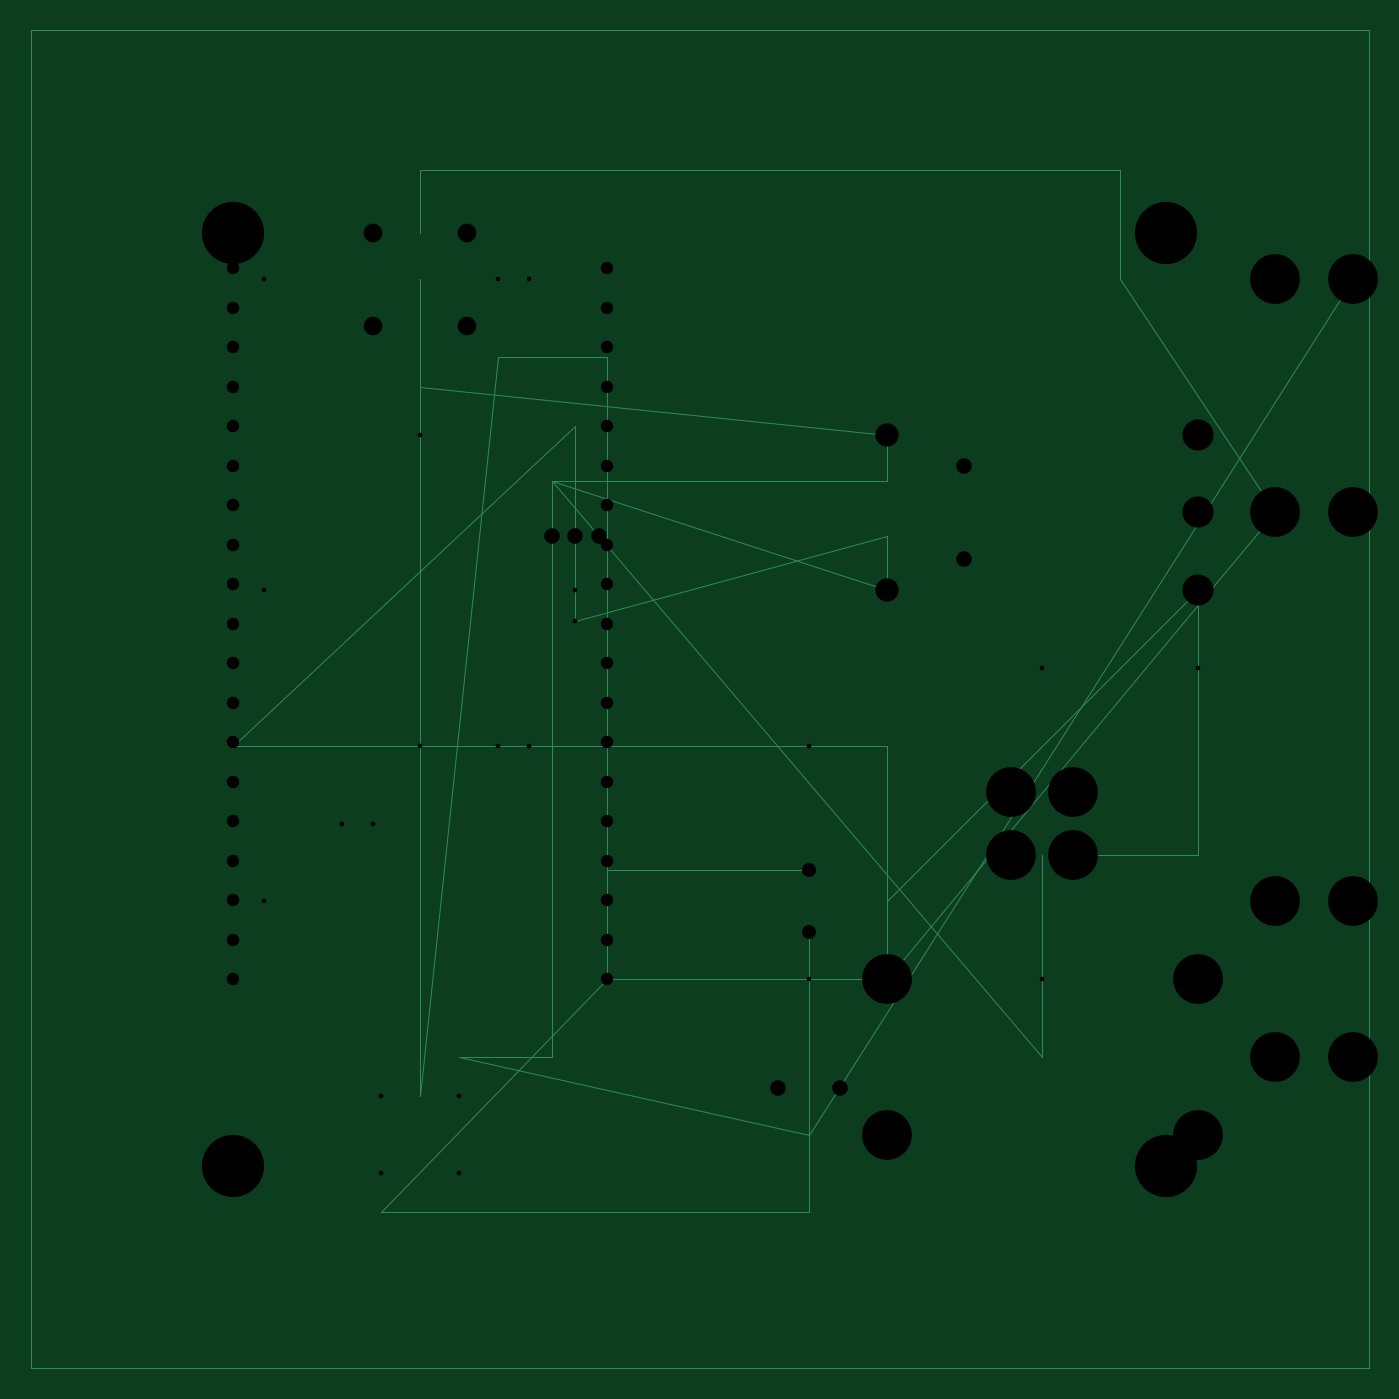
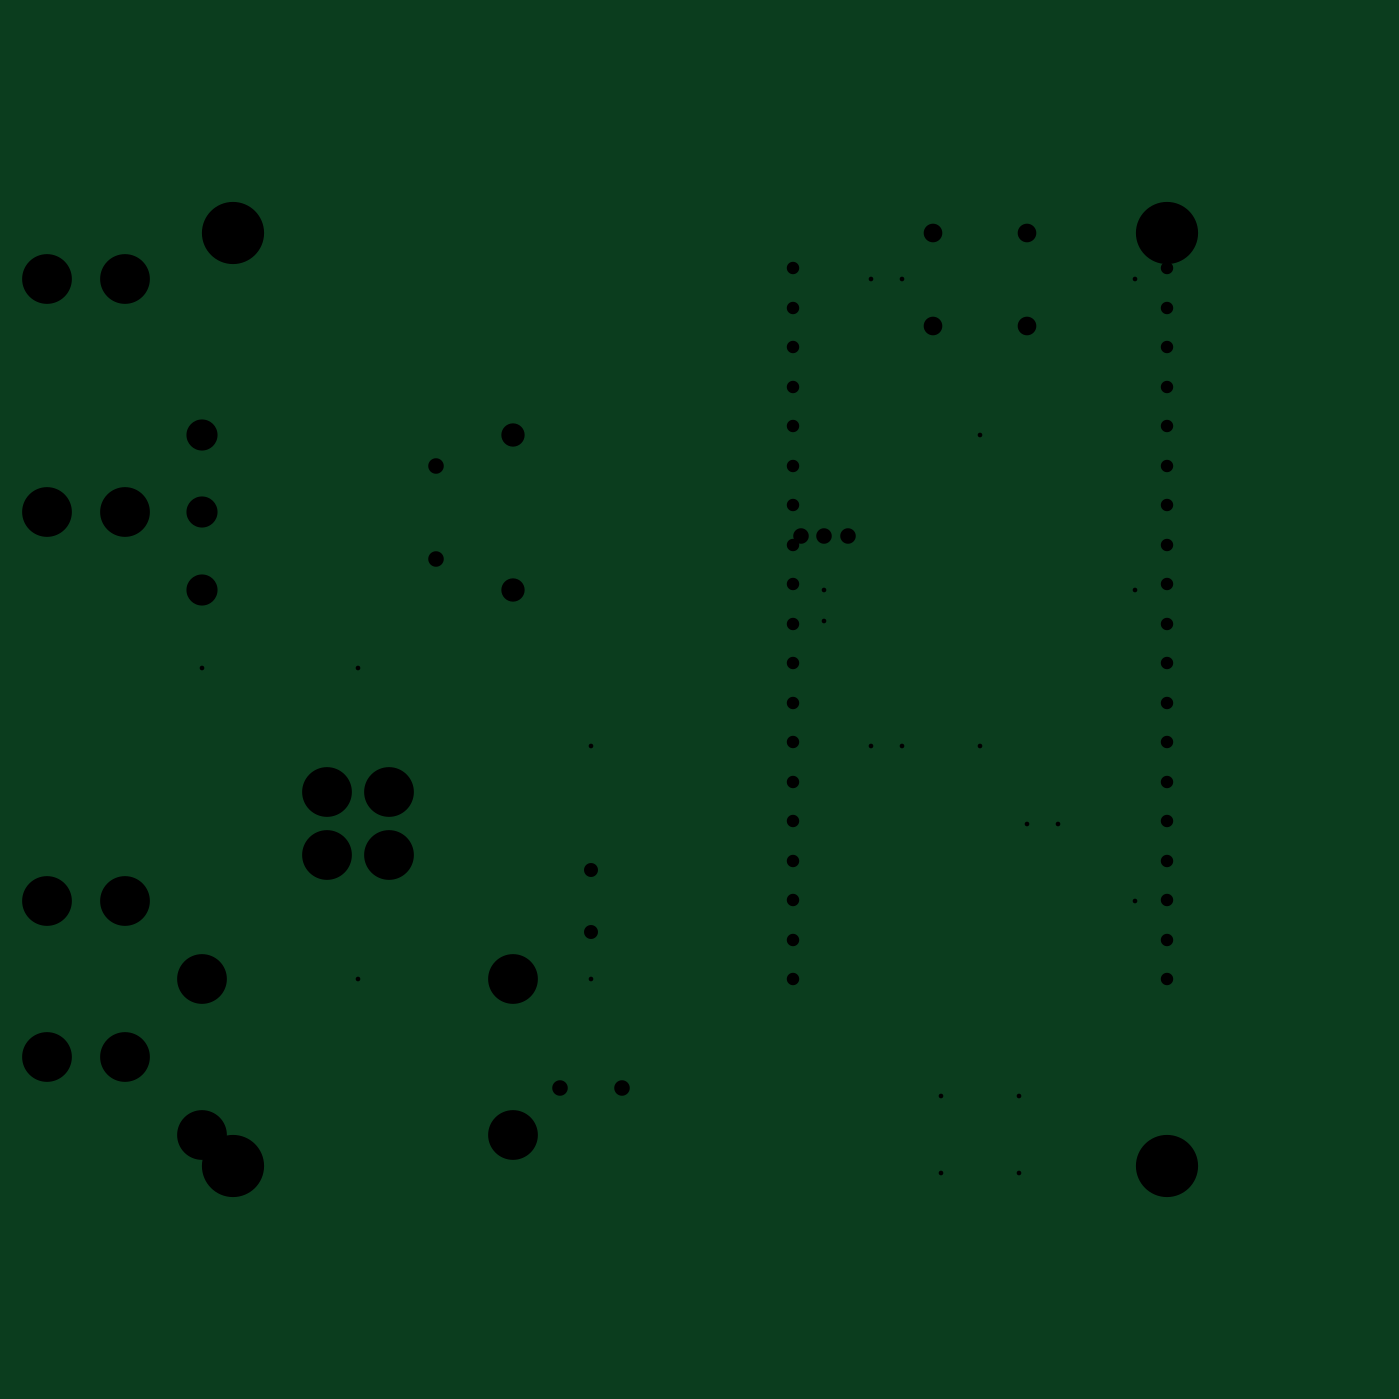
Circuit board: 10 layer files. Board 86.0 x 86.0 mm.
- bottom_copper: OpenClaw-SmartSwitch-v3-B.Cu.gbl (1482 bytes)
- bottom_mask: OpenClaw-SmartSwitch-v3-B.Mask.gbs (986 bytes)
- paste: OpenClaw-SmartSwitch-v3-B.Paste.gbp (439 bytes)
- bottom_silk: OpenClaw-SmartSwitch-v3-B.SilkS.gbo (867 bytes)
- outline: OpenClaw-SmartSwitch-v3-Edge.Cuts.gm1 (1082 bytes)
- top_copper: OpenClaw-SmartSwitch-v3-F.Cu.gtl (8851 bytes)
- top_mask: OpenClaw-SmartSwitch-v3-F.Mask.gts (3508 bytes)
- paste: OpenClaw-SmartSwitch-v3-F.Paste.gtp (1123 bytes)
- top_silk: OpenClaw-SmartSwitch-v3-F.SilkS.gto (1991 bytes)
- drill: OpenClaw-SmartSwitch-v3.drl (3997 bytes)

=== bottom_copper: OpenClaw-SmartSwitch-v3-B.Cu.gbl (1482 bytes, source withheld) ===
=== bottom_mask: OpenClaw-SmartSwitch-v3-B.Mask.gbs (986 bytes, source withheld) ===
=== paste: OpenClaw-SmartSwitch-v3-B.Paste.gbp (439 bytes, source withheld) ===
=== bottom_silk: OpenClaw-SmartSwitch-v3-B.SilkS.gbo (867 bytes, source withheld) ===
=== outline: OpenClaw-SmartSwitch-v3-Edge.Cuts.gm1 (1082 bytes, source withheld) ===
=== top_copper: OpenClaw-SmartSwitch-v3-F.Cu.gtl (8851 bytes, source withheld) ===
=== top_mask: OpenClaw-SmartSwitch-v3-F.Mask.gts (3508 bytes, source withheld) ===
=== paste: OpenClaw-SmartSwitch-v3-F.Paste.gtp (1123 bytes, source withheld) ===
=== top_silk: OpenClaw-SmartSwitch-v3-F.SilkS.gto (1991 bytes, source withheld) ===
=== drill: OpenClaw-SmartSwitch-v3.drl ===
; OpenClaw Smart Switch v3.0 - Drill File
; Production Ready Version
; Date: 2026-03-22
; Units: METRIC
; Board Size: 86mm x 86mm
; Mounting Holes: M3, 60mm spacing (standard 86-type)
; Chip: ESP32-WROOM-32D
; Relay: SRD-05VDC-SL-C (Normally Closed)
; 
; Strong-Weak Electrical Separation: X >= 45mm for high voltage

M48
FMAT,2
METRIC,TZ

; ========================================
; Tool Definitions
; ========================================
T1C0.30   ; Via holes (signal)
T2C0.80   ; Signal holes (resistor/capacitor leads)
T3C1.00   ; Component leads (small)
T4C1.50   ; Relay coil pins
T5C2.00   ; Relay contact pins
T6C3.20   ; Terminal block holes
T7C4.00   ; Mounting holes (M3)
T8C0.90   ; Electrolytic capacitor
T9C1.20   ; Button pins

%

G90
G05

; ========================================
; Mounting Holes (M3 x 4 corners)
; Position: (13, 13), (73, 13), (13, 73), (73, 73)
; Spacing: 60mm x 60mm (standard 86-type)
; ========================================
T7
X13.00Y13.00
X73.00Y13.00
X13.00Y73.00
X73.00Y73.00

; ========================================
; WEAK ELECTRICAL AREA (X < 45mm)
; ========================================

; ESP32-WROOM-32D Module (U1)
; Position: Center at (25, 45)
; Left side pins (GPIO side)
T2
X13.00Y25.00
X13.00Y27.54
X13.00Y30.08
X13.00Y32.62
X13.00Y35.16
X13.00Y37.70
X13.00Y40.24
X13.00Y42.78
X13.00Y45.32
X13.00Y47.86
X13.00Y50.40
X13.00Y52.94
X13.00Y55.48
X13.00Y58.02
X13.00Y60.56
X13.00Y63.10
X13.00Y65.64
X13.00Y68.18
X13.00Y70.72

; Right side pins (Power/Flash side)
X37.00Y25.00
X37.00Y27.54
X37.00Y30.08
X37.00Y32.62
X37.00Y35.16
X37.00Y37.70
X37.00Y40.24
X37.00Y42.78
X37.00Y45.32
X37.00Y47.86
X37.00Y50.40
X37.00Y52.94
X37.00Y55.48
X37.00Y58.02
X37.00Y60.56
X37.00Y63.10
X37.00Y65.64
X37.00Y68.18
X37.00Y70.72

; WS2812B RGB LED (D1)
; Position: (25, 15)
; Package: 5050 SMD (no through holes)
T1
X22.50Y12.50
X22.50Y17.50
X27.50Y17.50
X27.50Y12.50

; Configuration Button (SW1)
; Position: (25, 70)
; Size: 6x6mm tactile switch
T9
X22.00Y67.00
X22.00Y73.00
X28.00Y67.00
X28.00Y73.00

; S8050 Transistor (Q1)
; Position: (35, 55)
; Package: TO-92
T3
X33.50Y53.50
X35.00Y53.50
X36.50Y53.50

; Decoupling Capacitors (C2, C3)
; Package: 0805 (no through holes, SMD)
T1
X20.00Y35.00
X22.00Y35.00
X30.00Y40.00
X32.00Y40.00

; Pull-up Resistor for Button (R2)
; Value: 10K
; Package: 0805 (SMD)
T1
X30.00Y70.00
X32.00Y70.00

; Base Resistor for Transistor (R1)
; Value: 1K
; Package: 0805 (SMD)
T1
X35.00Y48.00
X37.00Y48.00

; ========================================
; STRONG ELECTRICAL AREA (X >= 45mm)
; ========================================

; HLK-PM01 Power Module (U2)
; Position: (65, 20)
; AC Input pins
T6
X55.00Y15.00
X55.00Y25.00

; DC Output pins
X75.00Y15.00
X75.00Y25.00

; Electrolytic Capacitor (C1)
; Position: (50, 30)
; Value: 100uF/10V
T8
X50.00Y28.00
X50.00Y32.00

; Fuse Holder (F1)
; Position: (65, 35)
; Rating: 250V 1A
T6
X63.00Y33.00
X67.00Y33.00
X63.00Y37.00
X67.00Y37.00

; MOV Varistor (RV1)
; Position: (50, 20)
; Value: 14D471K
T3
X48.00Y18.00
X52.00Y18.00

; Relay SRD-05VDC-SL-C (K1)
; Position: (65, 55)
; Type: Normally Closed (NC)
T4
; Coil pins
X55.00Y50.00
X55.00Y60.00

T5
; Contact pins
X75.00Y50.00  ; COM
X75.00Y55.00  ; NC (we use this)
X75.00Y60.00  ; NO (not used)

; Freewheeling Diode (D2)
; Position: (60, 55)
; Value: 1N4007
T3
X60.00Y52.00
X60.00Y58.00

; Terminal Blocks
; J1: L/N Input (AC 220V)
; J2: COM Output (to lamp)
; J3: SW Input (from manual switch)
; Position: Right edge
T6
; L Input
X80.00Y20.00
X85.00Y20.00
; N Input
X80.00Y30.00
X85.00Y30.00
; COM Output
X80.00Y55.00
X85.00Y55.00
; SW Input
X80.00Y70.00
X85.00Y70.00

; ========================================
; Via Holes (Signal + Ground stitching)
; ========================================
T1
; Weak electrical area vias
X15.00Y30.00
X15.00Y50.00
X15.00Y70.00
X25.00Y40.00
X25.00Y60.00
X35.00Y50.00

; Strong electrical area vias
X50.00Y25.00
X50.00Y40.00
X65.00Y25.00
X65.00Y45.00
X75.00Y25.00
X75.00Y45.00

M30
